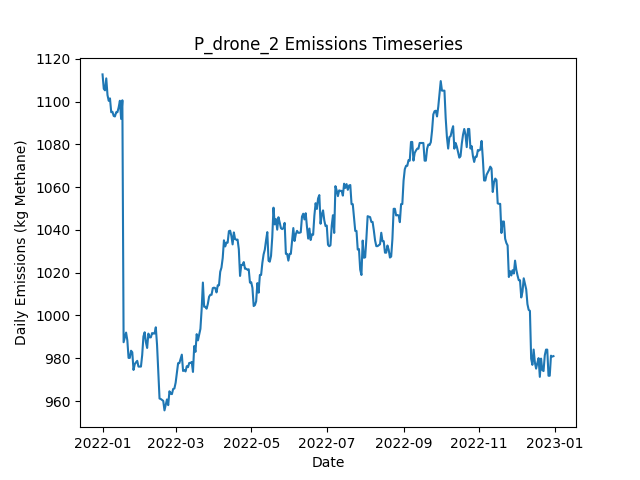

Source data for this figure (header and first rows):
Date, Daily Emissions (Kg Methane), Daily Mitigable Emissions (Kg Methane), Daily Non-Mitigable Emissions (Kg Methan…, Daily Cost ($), Active Leaks, New Leaks, Leaks Repaired, Leaks Naturally Repaired, Leaks Tagged, Daily Repair Cost ($), Daily Natural Repair Cost ($), drone Deployment Cost ($), drone Sites flagged for Follow-Up, drone Leaks tagged for repair, drone Sites Visited, drone Travel Time (Minutes), drone Survey Time (Minutes), OGI_FU_persitehigh Deployment Cost ($), OGI_FU_persitehigh Sites flagged for Fol…, OGI_FU_persitehigh Leaks tagged for repa…, OGI_FU_persitehigh Sites Visited, OGI_FU_persitehigh Travel Time (Minutes), OGI_FU_persitehigh Survey Time (Minutes)
2022-01-01, 1113, 776.7, 336, 500, 392, 394, 0, 1, 0.00000, 0.00000, 200, 500, 0, , 9, 300, 180, 0.00000, , 0, 0, 0, 0
2022-01-02, 1106, 768, 338, 500, 391, 2, 0, 3, 0.00000, 0.00000, 600, 500, 0, , 1, 30, 20, 0.00000, , 0, 0, 0, 0
2022-01-03, 1105, 765.3, 339.9, 5512, 391, 1, 0, 1, 38, 0.00000, 200, 0.00000, 2, , 0, 0, 0, 5512, , 38, 2, 60, 240
2022-01-04, 1111, 770.9, 339.9, 0.00000, 391, 2, 0, 2, 0.00000, 0.00000, 400, 0.00000, 0, , 0, 0, 0, 0.00000, , 0, 0, 0, 0
2022-01-05, 1103, 763.1, 339.9, 0.00000, 391, 1, 0, 1, 0.00000, 0.00000, 200, 0.00000, 0, , 0, 0, 0, 0.00000, , 0, 0, 0, 0
2022-01-06, 1100, 760.4, 339.9, 0.00000, 390, 0, 0, 1, 0.00000, 0.00000, 200, 0.00000, 0, , 0, 0, 0, 0.00000, , 0, 0, 0, 0
2022-01-07, 1101, 763.5, 338, 0.00000, 388, 1, 0, 2, 0.00000, 0.00000, 400, 0.00000, 0, , 0, 0, 0, 0.00000, , 0, 0, 0, 0
2022-01-08, 1095, 757.5, 337.5, 0.00000, 386, 0, 0, 1, 0.00000, 0.00000, 200, 0.00000, 0, , 0, 0, 0, 0.00000, , 0, 0, 0, 0
2022-01-09, 1095, 757.7, 337.5, 0.00000, 387, 2, 0, 1, 0.00000, 0.00000, 200, 0.00000, 0, , 0, 0, 0, 0.00000, , 0, 0, 0, 0
2022-01-10, 1093, 757.7, 335.5, 0.00000, 386, 0, 0, 0, 0.00000, 0.00000, 0.00000, 0.00000, 0, , 0, 0, 0, 0.00000, , 0, 0, 0, 0
2022-01-11, 1093, 757.5, 335.5, 0.00000, 385, 0, 0, 1, 0.00000, 0.00000, 200, 0.00000, 0, , 0, 0, 0, 0.00000, , 0, 0, 0, 0
2022-01-12, 1095, 757.5, 337.5, 0.00000, 386, 1, 0, 0, 0.00000, 0.00000, 0.00000, 0.00000, 0, , 0, 0, 0, 0.00000, , 0, 0, 0, 0
2022-01-13, 1095, 757.5, 337.5, 0.00000, 386, 0, 0, 0, 0.00000, 0.00000, 0.00000, 0.00000, 0, , 0, 0, 0, 0.00000, , 0, 0, 0, 0
2022-01-14, 1097, 760.2, 337.1, 0.00000, 386, 1, 0, 0, 0.00000, 0.00000, 0.00000, 0.00000, 0, , 0, 0, 0, 0.00000, , 0, 0, 0, 0
2022-01-15, 1100, 763.3, 337.1, 0.00000, 388, 2, 0, 0, 0.00000, 0.00000, 0.00000, 0.00000, 0, , 0, 0, 0, 0.00000, , 0, 0, 0, 0
2022-01-16, 1092, 755.3, 336.6, 0.00000, 387, 1, 0, 1, 0.00000, 0.00000, 200, 0.00000, 0, , 0, 0, 0, 0.00000, , 0, 0, 0, 0
2022-01-17, 1101, 764, 336.6, 0.00000, 389, 2, 0, 0, 0.00000, 0.00000, 0.00000, 0.00000, 0, , 0, 0, 0, 0.00000, , 0, 0, 0, 0
2022-01-18, 987.5, 648.9, 338.6, 6200, 362, 4, 31, 0, 0.00000, 6200, 0.00000, 0.00000, 0, , 0, 0, 0, 0.00000, , 0, 0, 0, 0
2022-01-19, 989.7, 651.1, 338.6, 0.00000, 362, 1, 0, 1, 0.00000, 0.00000, 200, 0.00000, 0, , 0, 0, 0, 0.00000, , 0, 0, 0, 0
2022-01-20, 992, 646.4, 345.6, 0.00000, 358, 1, 0, 4, 0.00000, 0.00000, 800, 0.00000, 0, , 0, 0, 0, 0.00000, , 0, 0, 0, 0
2022-01-21, 988.4, 642.9, 345.6, 0.00000, 359, 2, 0, 1, 0.00000, 0.00000, 200, 0.00000, 0, , 0, 0, 0, 0.00000, , 0, 0, 0, 0
2022-01-22, 980.2, 634.6, 345.6, 0.00000, 358, 0, 0, 1, 0.00000, 0.00000, 200, 0.00000, 0, , 0, 0, 0, 0.00000, , 0, 0, 0, 0
2022-01-23, 980.2, 634.6, 345.6, 0.00000, 358, 0, 0, 0, 0.00000, 0.00000, 0.00000, 0.00000, 0, , 0, 0, 0, 0.00000, , 0, 0, 0, 0
2022-01-24, 983.5, 638.2, 345.3, 0.00000, 356, 1, 0, 2, 0.00000, 0.00000, 400, 0.00000, 0, , 0, 0, 0, 0.00000, , 0, 0, 0, 0
2022-01-25, 982.8, 635.5, 347.3, 0.00000, 356, 1, 0, 1, 0.00000, 0.00000, 200, 0.00000, 0, , 0, 0, 0, 0.00000, , 0, 0, 0, 0
2022-01-26, 974.5, 636.2, 338.4, 0.00000, 357, 2, 0, 0, 0.00000, 0.00000, 0.00000, 0.00000, 0, , 0, 0, 0, 0.00000, , 0, 0, 0, 0
2022-01-27, 977.2, 638.8, 338.4, 0.00000, 358, 2, 0, 0, 0.00000, 0.00000, 0.00000, 0.00000, 0, , 0, 0, 0, 0.00000, , 0, 0, 0, 0
2022-01-28, 978.1, 639.7, 338.4, 0.00000, 361, 3, 0, 0, 0.00000, 0.00000, 0.00000, 0.00000, 0, , 0, 0, 0, 0.00000, , 0, 0, 0, 0
2022-01-29, 978.8, 640, 338.8, 0.00000, 363, 2, 0, 0, 0.00000, 0.00000, 0.00000, 0.00000, 0, , 0, 0, 0, 0.00000, , 0, 0, 0, 0
2022-01-30, 976.1, 637.3, 338.8, 0.00000, 362, 0, 0, 1, 0.00000, 0.00000, 200, 0.00000, 0, , 0, 0, 0, 0.00000, , 0, 0, 0, 0
2022-01-31, 976.1, 637.3, 338.8, 0.00000, 362, 0, 0, 0, 0.00000, 0.00000, 0.00000, 0.00000, 0, , 0, 0, 0, 0.00000, , 0, 0, 0, 0
2022-02-01, 976.1, 637.3, 338.8, 0.00000, 362, 0, 0, 0, 0.00000, 0.00000, 0.00000, 0.00000, 0, , 0, 0, 0, 0.00000, , 0, 0, 0, 0
2022-02-02, 981.5, 642.6, 338.8, 0.00000, 364, 2, 0, 0, 0.00000, 0.00000, 0.00000, 0.00000, 0, , 0, 0, 0, 0.00000, , 0, 0, 0, 0
2022-02-03, 990.2, 651.4, 338.8, 0.00000, 366, 2, 0, 0, 0.00000, 0.00000, 0.00000, 0.00000, 0, , 0, 0, 0, 0.00000, , 0, 0, 0, 0
2022-02-04, 992.2, 651.4, 340.8, 0.00000, 367, 1, 0, 0, 0.00000, 0.00000, 0.00000, 0.00000, 0, , 0, 0, 0, 0.00000, , 0, 0, 0, 0
2022-02-05, 987.5, 648.7, 338.8, 0.00000, 365, 0, 0, 1, 0.00000, 0.00000, 200, 0.00000, 0, , 0, 0, 0, 0.00000, , 0, 0, 0, 0
2022-02-06, 984.8, 654.7, 330.1, 0.00000, 366, 2, 0, 0, 0.00000, 0.00000, 0.00000, 0.00000, 0, , 0, 0, 0, 0.00000, , 0, 0, 0, 0
2022-02-07, 991.5, 653.1, 338.4, 0.00000, 366, 1, 0, 1, 0.00000, 0.00000, 200, 0.00000, 0, , 0, 0, 0, 0.00000, , 0, 0, 0, 0
2022-02-08, 989.8, 653.4, 336.4, 0.00000, 366, 1, 0, 0, 0.00000, 0.00000, 0.00000, 0.00000, 0, , 0, 0, 0, 0.00000, , 0, 0, 0, 0
2022-02-09, 989.8, 653.4, 336.4, 0.00000, 366, 0, 0, 0, 0.00000, 0.00000, 0.00000, 0.00000, 0, , 0, 0, 0, 0.00000, , 0, 0, 0, 0
2022-02-10, 991.8, 655.8, 336, 0.00000, 365, 1, 0, 1, 0.00000, 0.00000, 200, 0.00000, 0, , 0, 0, 0, 0.00000, , 0, 0, 0, 0
2022-02-11, 991.6, 655.8, 335.7, 0.00000, 364, 0, 0, 0, 0.00000, 0.00000, 0.00000, 0.00000, 0, , 0, 0, 0, 0.00000, , 0, 0, 0, 0
2022-02-12, 991.6, 655.8, 335.7, 0.00000, 364, 0, 0, 0, 0.00000, 0.00000, 0.00000, 0.00000, 0, , 0, 0, 0, 0.00000, , 0, 0, 0, 0
2022-02-13, 994.5, 658.5, 336, 0.00000, 366, 2, 0, 0, 0.00000, 0.00000, 0.00000, 0.00000, 0, , 0, 0, 0, 0.00000, , 0, 0, 0, 0
2022-02-14, 986.2, 650.2, 336, 0.00000, 365, 0, 0, 1, 0.00000, 0.00000, 200, 0.00000, 0, , 0, 0, 0, 0.00000, , 0, 0, 0, 0
2022-02-15, 973.2, 637.3, 336, 0.00000, 362, 0, 0, 3, 0.00000, 0.00000, 600, 0.00000, 0, , 0, 0, 0, 0.00000, , 0, 0, 0, 0
2022-02-16, 961.2, 634.6, 326.6, 0.00000, 359, 0, 0, 1, 0.00000, 0.00000, 200, 0.00000, 0, , 0, 0, 0, 0.00000, , 0, 0, 0, 0
2022-02-17, 960.9, 634.4, 326.6, 0.00000, 358, 0, 0, 1, 0.00000, 0.00000, 200, 0.00000, 0, , 0, 0, 0, 0.00000, , 0, 0, 0, 0
2022-02-18, 960.5, 633.9, 326.6, 0.00000, 357, 0, 0, 1, 0.00000, 0.00000, 200, 0.00000, 0, , 0, 0, 0, 0.00000, , 0, 0, 0, 0
2022-02-19, 960.1, 635.5, 324.6, 0.00000, 357, 1, 0, 0, 0.00000, 0.00000, 0.00000, 0.00000, 0, , 0, 0, 0, 0.00000, , 0, 0, 0, 0
2022-02-20, 955.6, 631, 324.6, 0.00000, 356, 0, 0, 1, 0.00000, 0.00000, 200, 0.00000, 0, , 0, 0, 0, 0.00000, , 0, 0, 0, 0
2022-02-21, 958.1, 633.5, 324.6, 0.00000, 356, 1, 0, 1, 0.00000, 0.00000, 200, 0.00000, 0, , 0, 0, 0, 0.00000, , 0, 0, 0, 0
2022-02-22, 960.8, 636.2, 324.6, 0.00000, 357, 1, 0, 0, 0.00000, 0.00000, 0.00000, 0.00000, 0, , 0, 0, 0, 0.00000, , 0, 0, 0, 0
2022-02-23, 958.1, 633.3, 324.8, 0.00000, 356, 1, 0, 2, 0.00000, 0.00000, 400, 0.00000, 0, , 0, 0, 0, 0.00000, , 0, 0, 0, 0
2022-02-24, 964.6, 639.7, 324.8, 0.00000, 357, 3, 0, 2, 0.00000, 0.00000, 400, 0.00000, 0, , 0, 0, 0, 0.00000, , 0, 0, 0, 0
2022-02-25, 963.4, 638.6, 324.8, 0.00000, 357, 1, 0, 1, 0.00000, 0.00000, 200, 0.00000, 0, , 0, 0, 0, 0.00000, , 0, 0, 0, 0
2022-02-26, 963.2, 638.4, 324.8, 0.00000, 356, 0, 0, 1, 0.00000, 0.00000, 200, 0.00000, 0, , 0, 0, 0, 0.00000, , 0, 0, 0, 0
2022-02-27, 965.6, 638.6, 327, 0.00000, 359, 3, 0, 0, 0.00000, 0.00000, 0.00000, 0.00000, 0, , 0, 0, 0, 0.00000, , 0, 0, 0, 0
2022-02-28, 965.9, 638.8, 327, 0.00000, 360, 3, 0, 2, 0.00000, 0.00000, 400, 0.00000, 0, , 0, 0, 0, 0.00000, , 0, 0, 0, 0
2022-03-01, 968.5, 641.5, 327, 0.00000, 361, 1, 0, 0, 0.00000, 0.00000, 0.00000, 0.00000, 0, , 0, 0, 0, 0.00000, , 0, 0, 0, 0
... 305 more rows
